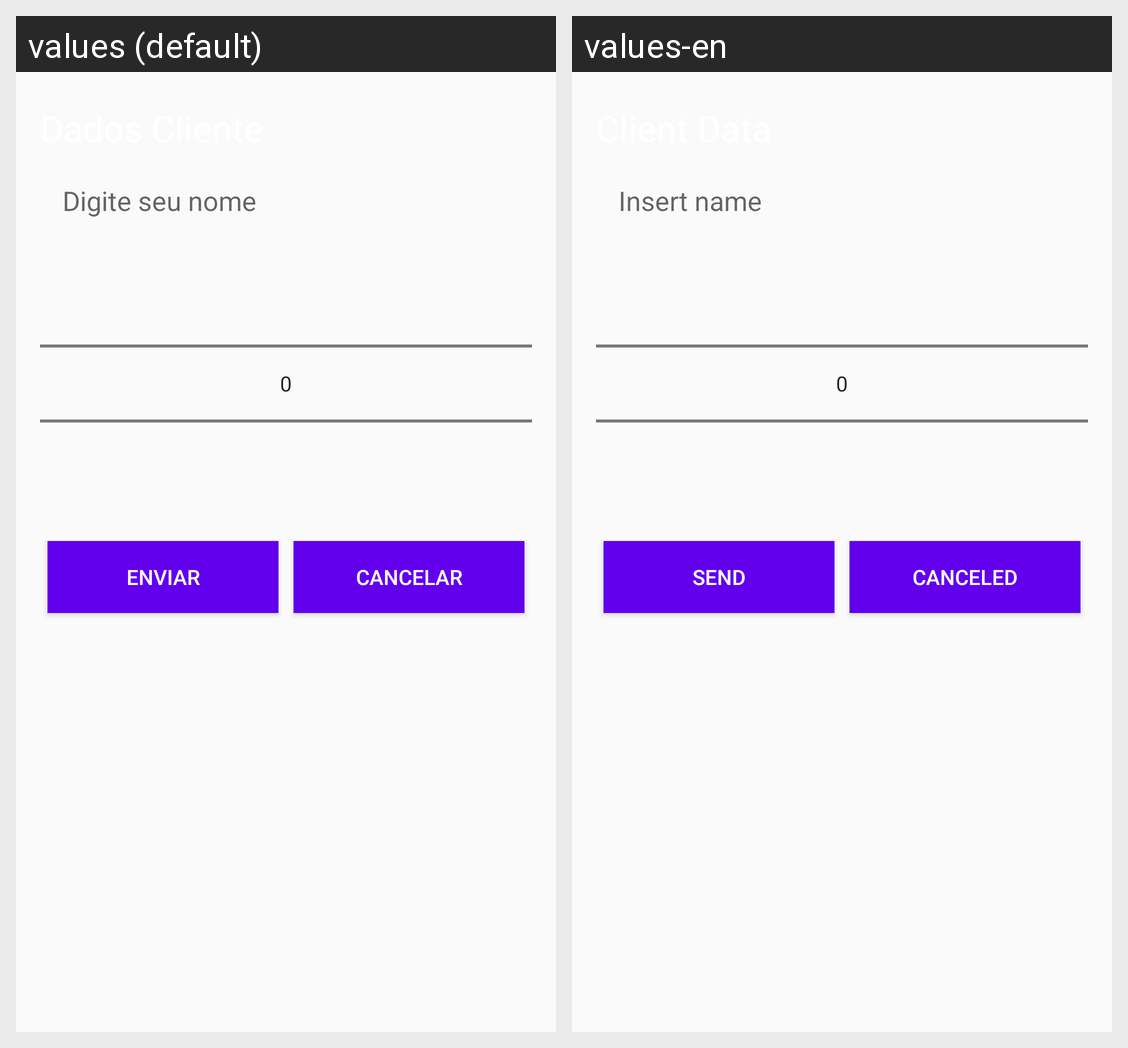

Here is an Android app screen in its default locale and in the app's own translations. Write out the translated-string differences for the strings that appear on this screen.
Android screen res/layout/activity_cliente.xml rendered under 2 locales, left to right: values (default), values-en. Device: Nexus 5 (rendered at 1080×1920; each locale shown at half size, 540×960, under a caption strip naming it); theme AppTheme.
Strings drawn on this screen, with the default value and each locale's value (text and hints the layout hard-codes, and strings that could not be matched under every locale, appear in the picture but are not listed):

hint_nome
  values: Digite seu nome
  values-en: Insert name

enviar
  values: Enviar
  values-en: Send

cancelar
  values: Cancelar
  values-en: Canceled
